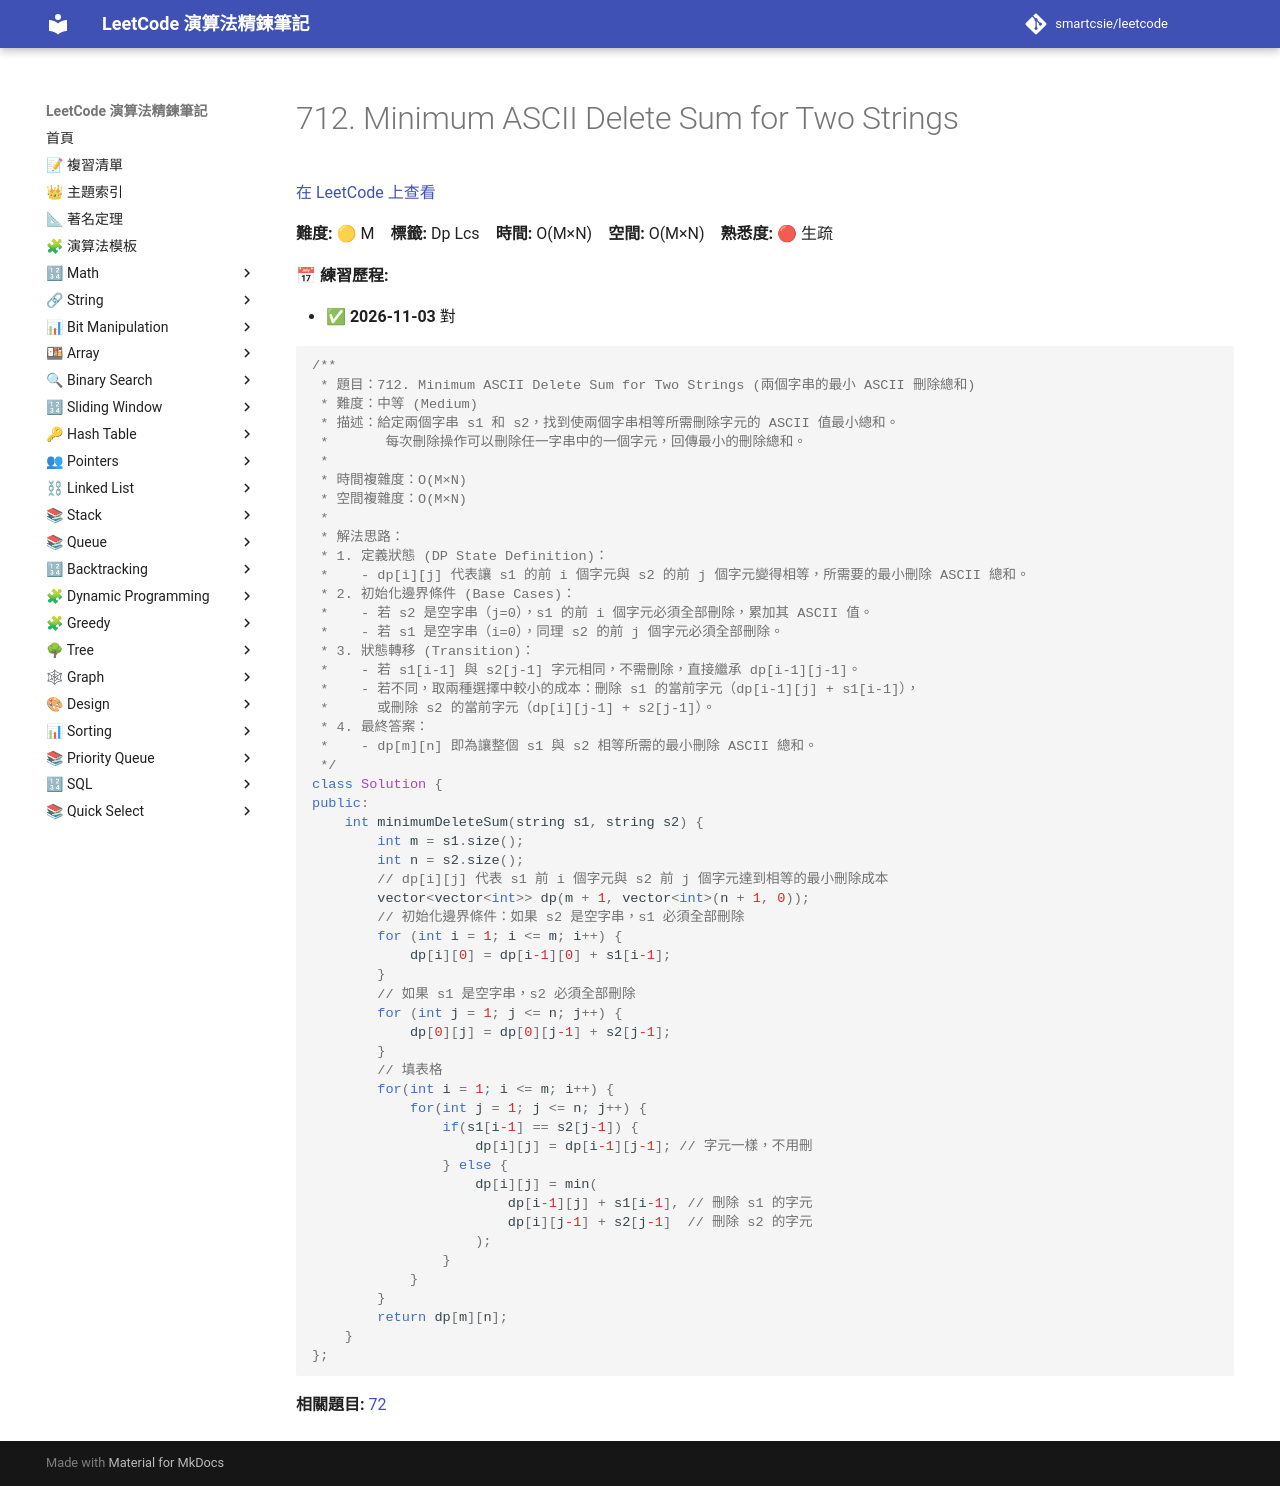

repository: smartcsie/leetcode · page: problems/0712/index.html · generator: mkdocs

# 712. Minimum ASCII Delete Sum for Two Strings

[在 LeetCode 上查看](https://leetcode.com/problems/minimum-ascii-delete-sum-for-two-strings/)

**難度:** 🟡 M　**標籤:** Dp Lcs　**時間:** O(M×N)　**空間:** O(M×N)　**熟悉度:** 🔴 生疏

**📅 練習歷程:**

- ✅ **2026-11-03** 對

```cpp
/**
 * 題目：712. Minimum ASCII Delete Sum for Two Strings (兩個字串的最小 ASCII 刪除總和)
 * 難度：中等 (Medium)
 * 描述：給定兩個字串 s1 和 s2，找到使兩個字串相等所需刪除字元的 ASCII 值最小總和。
 *       每次刪除操作可以刪除任一字串中的一個字元，回傳最小的刪除總和。
 *
 * 時間複雜度：O(M×N)
 * 空間複雜度：O(M×N)
 *
 * 解法思路：
 * 1. 定義狀態 (DP State Definition)：
 *    - dp[i][j] 代表讓 s1 的前 i 個字元與 s2 的前 j 個字元變得相等，所需要的最小刪除 ASCII 總和。
 * 2. 初始化邊界條件 (Base Cases)：
 *    - 若 s2 是空字串（j=0），s1 的前 i 個字元必須全部刪除，累加其 ASCII 值。
 *    - 若 s1 是空字串（i=0），同理 s2 的前 j 個字元必須全部刪除。
 * 3. 狀態轉移 (Transition)：
 *    - 若 s1[i-1] 與 s2[j-1] 字元相同，不需刪除，直接繼承 dp[i-1][j-1]。
 *    - 若不同，取兩種選擇中較小的成本：刪除 s1 的當前字元（dp[i-1][j] + s1[i-1]），
 *      或刪除 s2 的當前字元（dp[i][j-1] + s2[j-1]）。
 * 4. 最終答案：
 *    - dp[m][n] 即為讓整個 s1 與 s2 相等所需的最小刪除 ASCII 總和。
 */
class Solution {
public:
    int minimumDeleteSum(string s1, string s2) {
        int m = s1.size();
        int n = s2.size();
        // dp[i][j] 代表 s1 前 i 個字元與 s2 前 j 個字元達到相等的最小刪除成本
        vector<vector<int>> dp(m + 1, vector<int>(n + 1, 0));
        // 初始化邊界條件：如果 s2 是空字串，s1 必須全部刪除
        for (int i = 1; i <= m; i++) {
            dp[i][0] = dp[i-1][0] + s1[i-1];
        }
        // 如果 s1 是空字串，s2 必須全部刪除
        for (int j = 1; j <= n; j++) {
            dp[0][j] = dp[0][j-1] + s2[j-1];
        }
        // 填表格
        for(int i = 1; i <= m; i++) {
            for(int j = 1; j <= n; j++) {
                if(s1[i-1] == s2[j-1]) {
                    dp[i][j] = dp[i-1][j-1]; // 字元一樣，不用刪
                } else {
                    dp[i][j] = min(
                        dp[i-1][j] + s1[i-1], // 刪除 s1 的字元
                        dp[i][j-1] + s2[j-1]  // 刪除 s2 的字元
                    );
                }
            }
        }
        return dp[m][n];
    }
};
```

**相關題目:** [72](../problems/0072.md)
